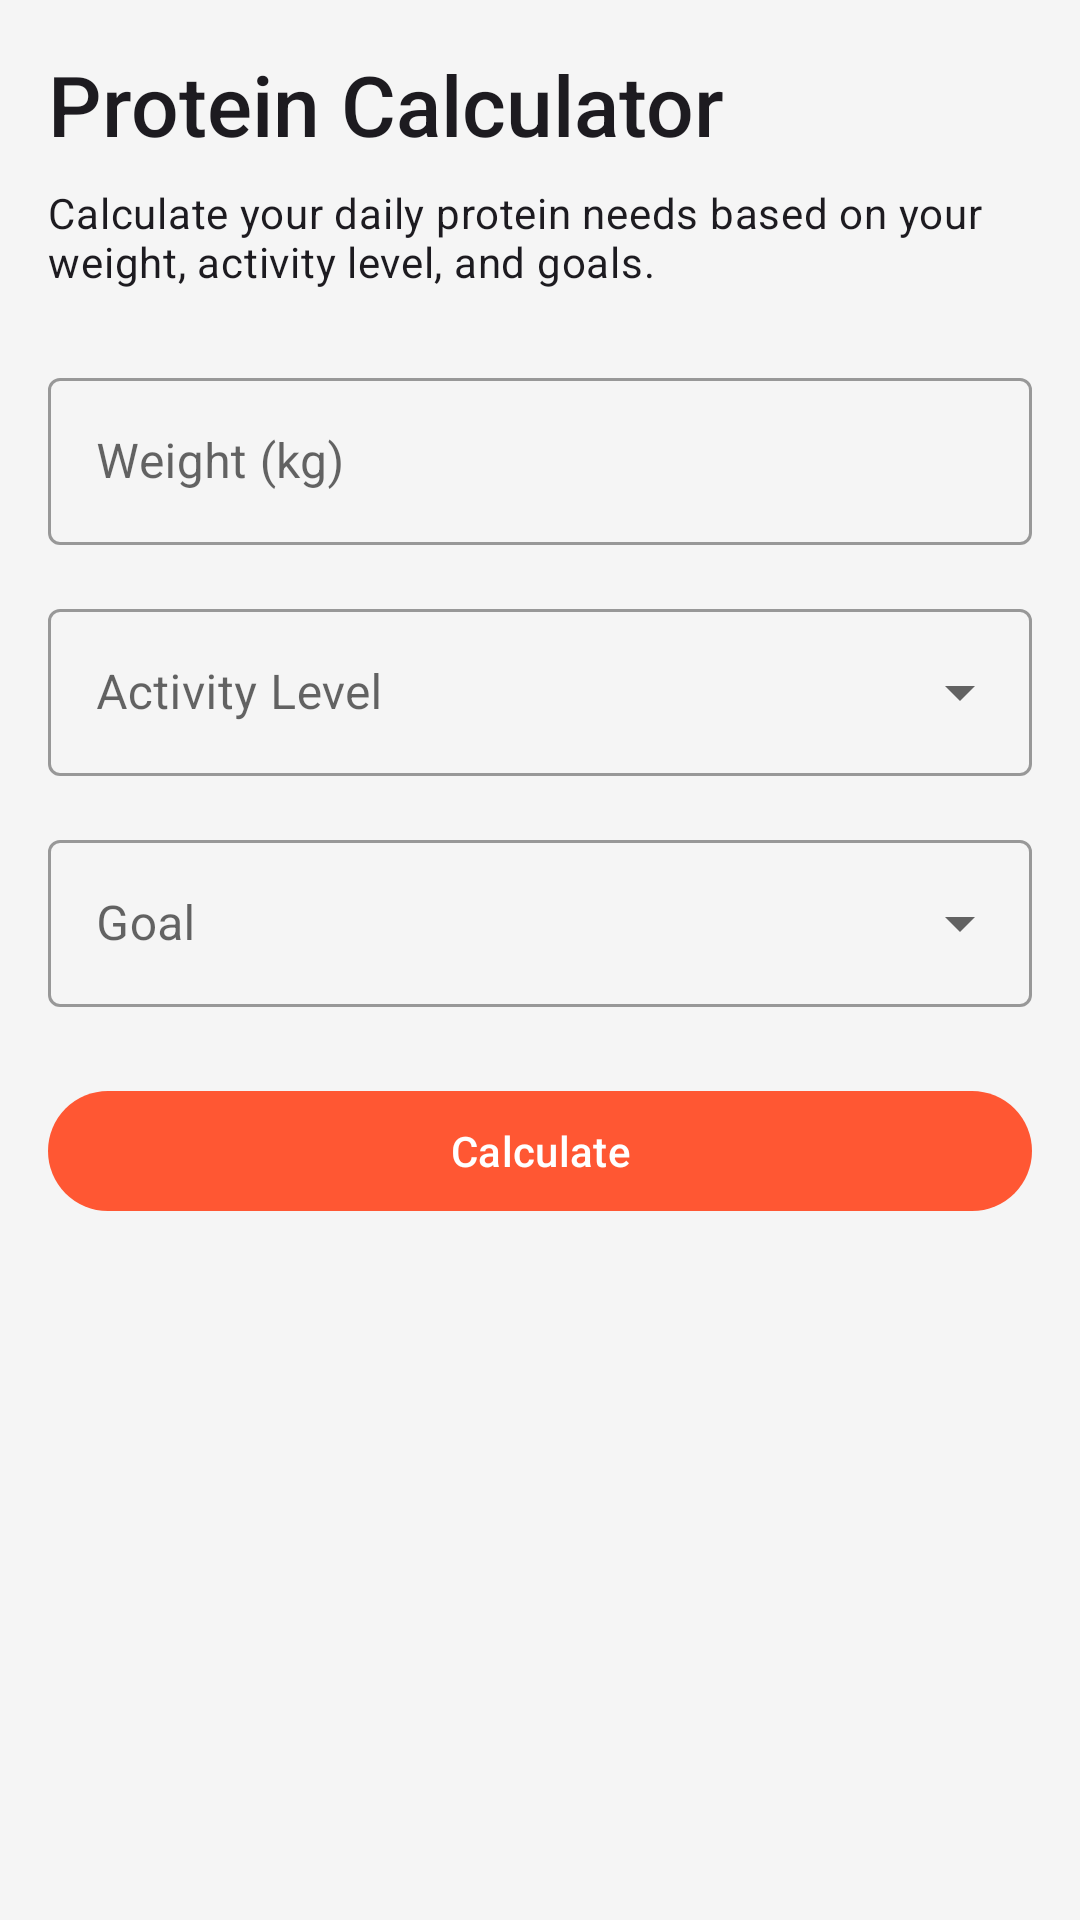

Android layout source for this screen:
<!-- AndroidManifest.xml: application theme Theme.Gympal -->
<!-- res/layout/fragment_protein_calculator.xml -->
<?xml version="1.0" encoding="utf-8"?>
<androidx.core.widget.NestedScrollView xmlns:android="http://schemas.android.com/apk/res/android"
    xmlns:app="http://schemas.android.com/apk/res-auto"
    xmlns:tools="http://schemas.android.com/tools"
    android:layout_width="match_parent"
    android:layout_height="match_parent"
    android:fillViewport="true">

    <androidx.constraintlayout.widget.ConstraintLayout
        android:layout_width="match_parent"
        android:layout_height="match_parent"
        android:padding="16dp">

        <TextView
            android:id="@+id/tv_protein_title"
            android:layout_width="match_parent"
            android:layout_height="wrap_content"
            android:text="@string/protein_calculator"
            android:textAppearance="@style/TextAppearance.GymPal.HeadlineMedium"
            app:layout_constraintEnd_toEndOf="parent"
            app:layout_constraintStart_toStartOf="parent"
            app:layout_constraintTop_toTopOf="parent" />

        <TextView
            android:id="@+id/tv_protein_description"
            android:layout_width="match_parent"
            android:layout_height="wrap_content"
            android:layout_marginTop="8dp"
            android:text="Calculate your daily protein needs based on your weight, activity level, and goals."
            android:textAppearance="@style/TextAppearance.GymPal.BodyMedium"
            app:layout_constraintEnd_toEndOf="parent"
            app:layout_constraintStart_toStartOf="parent"
            app:layout_constraintTop_toBottomOf="@id/tv_protein_title" />

        <com.google.android.material.textfield.TextInputLayout
            android:id="@+id/til_weight"
            style="@style/Widget.MaterialComponents.TextInputLayout.OutlinedBox"
            android:layout_width="match_parent"
            android:layout_height="wrap_content"
            android:layout_marginTop="24dp"
            android:hint="@string/weight"
            app:layout_constraintEnd_toEndOf="parent"
            app:layout_constraintStart_toStartOf="parent"
            app:layout_constraintTop_toBottomOf="@id/tv_protein_description">

            <com.google.android.material.textfield.TextInputEditText
                android:id="@+id/et_weight"
                android:layout_width="match_parent"
                android:layout_height="wrap_content"
                android:inputType="numberDecimal" />
        </com.google.android.material.textfield.TextInputLayout>

        <com.google.android.material.textfield.TextInputLayout
            android:id="@+id/til_activity"
            style="@style/Widget.MaterialComponents.TextInputLayout.OutlinedBox.ExposedDropdownMenu"
            android:layout_width="match_parent"
            android:layout_height="wrap_content"
            android:layout_marginTop="16dp"
            android:hint="Activity Level"
            app:layout_constraintEnd_toEndOf="parent"
            app:layout_constraintStart_toStartOf="parent"
            app:layout_constraintTop_toBottomOf="@id/til_weight">

            <AutoCompleteTextView
                android:id="@+id/et_activity"
                android:layout_width="match_parent"
                android:layout_height="wrap_content"
                android:inputType="none" />
        </com.google.android.material.textfield.TextInputLayout>

        <com.google.android.material.textfield.TextInputLayout
            android:id="@+id/til_goal"
            style="@style/Widget.MaterialComponents.TextInputLayout.OutlinedBox.ExposedDropdownMenu"
            android:layout_width="match_parent"
            android:layout_height="wrap_content"
            android:layout_marginTop="16dp"
            android:hint="Goal"
            app:layout_constraintEnd_toEndOf="parent"
            app:layout_constraintStart_toStartOf="parent"
            app:layout_constraintTop_toBottomOf="@id/til_activity">

            <AutoCompleteTextView
                android:id="@+id/et_goal"
                android:layout_width="match_parent"
                android:layout_height="wrap_content"
                android:inputType="none" />
        </com.google.android.material.textfield.TextInputLayout>

        <com.google.android.material.button.MaterialButton
            android:id="@+id/btn_calculate"
            android:layout_width="match_parent"
            android:layout_height="wrap_content"
            android:layout_marginTop="24dp"
            android:text="@string/calculate"
            app:layout_constraintEnd_toEndOf="parent"
            app:layout_constraintStart_toStartOf="parent"
            app:layout_constraintTop_toBottomOf="@id/til_goal" />

        <com.google.android.material.card.MaterialCardView
            android:id="@+id/card_result"
            android:layout_width="match_parent"
            android:layout_height="wrap_content"
            android:layout_marginTop="24dp"
            android:visibility="gone"
            app:layout_constraintEnd_toEndOf="parent"
            app:layout_constraintStart_toStartOf="parent"
            app:layout_constraintTop_toBottomOf="@id/btn_calculate">

            <androidx.constraintlayout.widget.ConstraintLayout
                android:layout_width="match_parent"
                android:layout_height="wrap_content"
                android:padding="16dp">

                <TextView
                    android:id="@+id/tv_result_label"
                    android:layout_width="wrap_content"
                    android:layout_height="wrap_content"
                    android:text="@string/result"
                    android:textAppearance="@style/TextAppearance.GymPal.HeadlineSmall"
                    app:layout_constraintStart_toStartOf="parent"
                    app:layout_constraintTop_toTopOf="parent" />

                <TextView
                    android:id="@+id/tv_result_value"
                    android:layout_width="wrap_content"
                    android:layout_height="wrap_content"
                    android:layout_marginTop="8dp"
                    android:textAppearance="@style/TextAppearance.GymPal.HeadlineMedium"
                    android:textColor="@color/primary"
                    app:layout_constraintStart_toStartOf="parent"
                    app:layout_constraintTop_toBottomOf="@id/tv_result_label"
                    tools:text="120 - 140 g/day" />

                <TextView
                    android:id="@+id/tv_result_description"
                    android:layout_width="match_parent"
                    android:layout_height="wrap_content"
                    android:layout_marginTop="16dp"
                    android:textAppearance="@style/TextAppearance.GymPal.BodyMedium"
                    app:layout_constraintEnd_toEndOf="parent"
                    app:layout_constraintStart_toStartOf="parent"
                    app:layout_constraintTop_toBottomOf="@id/tv_result_value"
                    tools:text="For muscle gain, consume protein within 30 minutes post-workout to optimize muscle protein synthesis." />
            </androidx.constraintlayout.widget.ConstraintLayout>
        </com.google.android.material.card.MaterialCardView>
    </androidx.constraintlayout.widget.ConstraintLayout>
</androidx.core.widget.NestedScrollView>
<!-- resources referenced by this layout -->
<resources>
  <color name="primary">#FF5733</color>
  <string name="calculate">Calculate</string>
  <string name="protein_calculator">Protein Calculator</string>
  <string name="result">Result</string>
  <string name="weight">Weight (kg)</string>
  <style name="TextAppearance.GymPal.BodyMedium" parent="TextAppearance.Material3.BodyMedium">
          <item name="fontFamily">sans-serif</item>
          <item name="android:fontFamily">sans-serif</item>
      </style>
  <style name="TextAppearance.GymPal.HeadlineMedium" parent="TextAppearance.Material3.HeadlineMedium">
          <item name="fontFamily">sans-serif-medium</item>
          <item name="android:fontFamily">sans-serif-medium</item>
      </style>
  <style name="TextAppearance.GymPal.HeadlineSmall" parent="TextAppearance.Material3.HeadlineSmall">
          <item name="fontFamily">sans-serif-medium</item>
          <item name="android:fontFamily">sans-serif-medium</item>
      </style>
  <style name="Theme.Gympal" parent="Base.Theme.Gympal" />
  <style name="Base.Theme.Gympal" parent="Theme.Material3.DayNight.NoActionBar">
          
          <item name="colorPrimary">@color/primary</item>
          <item name="colorPrimaryVariant">@color/primary_variant</item>
          <item name="colorOnPrimary">@color/on_primary</item>
          
          
          <item name="colorSecondary">@color/secondary</item>
          <item name="colorSecondaryVariant">@color/secondary_variant</item>
          <item name="colorOnSecondary">@color/on_secondary</item>
          
          
          <item name="android:statusBarColor">@color/primary</item>
          
          
          <item name="android:colorBackground">@color/background</item>
          <item name="colorSurface">@color/surface</item>
          <item name="colorOnBackground">@color/on_background</item>
          <item name="colorOnSurface">@color/on_surface</item>
          
          
          <item name="colorError">@color/error</item>
          <item name="colorOnError">@color/on_error</item>
          
          
          <item name="textAppearanceHeadlineLarge">@style/TextAppearance.GymPal.HeadlineLarge</item>
          <item name="textAppearanceHeadlineMedium">@style/TextAppearance.GymPal.HeadlineMedium</item>
          <item name="textAppearanceBodyLarge">@style/TextAppearance.GymPal.BodyLarge</item>
          <item name="textAppearanceBodyMedium">@style/TextAppearance.GymPal.BodyMedium</item>
      </style>
  <color name="primary_variant">#E64A2E</color>
  <color name="on_primary">#FFFFFF</color>
  <color name="secondary">#3F51B5</color>
  <color name="secondary_variant">#303F9F</color>
  <color name="on_secondary">#FFFFFF</color>
  <color name="background">#F5F5F5</color>
  <color name="surface">#FFFFFF</color>
  <color name="on_background">#000000</color>
  <color name="on_surface">#000000</color>
  <color name="error">#B00020</color>
  <color name="on_error">#FFFFFF</color>
  <style name="TextAppearance.GymPal.HeadlineLarge" parent="TextAppearance.Material3.HeadlineLarge">
          <item name="fontFamily">sans-serif-medium</item>
          <item name="android:fontFamily">sans-serif-medium</item>
      </style>
  <style name="TextAppearance.GymPal.BodyLarge" parent="TextAppearance.Material3.BodyLarge">
          <item name="fontFamily">sans-serif</item>
          <item name="android:fontFamily">sans-serif</item>
      </style>
</resources>
